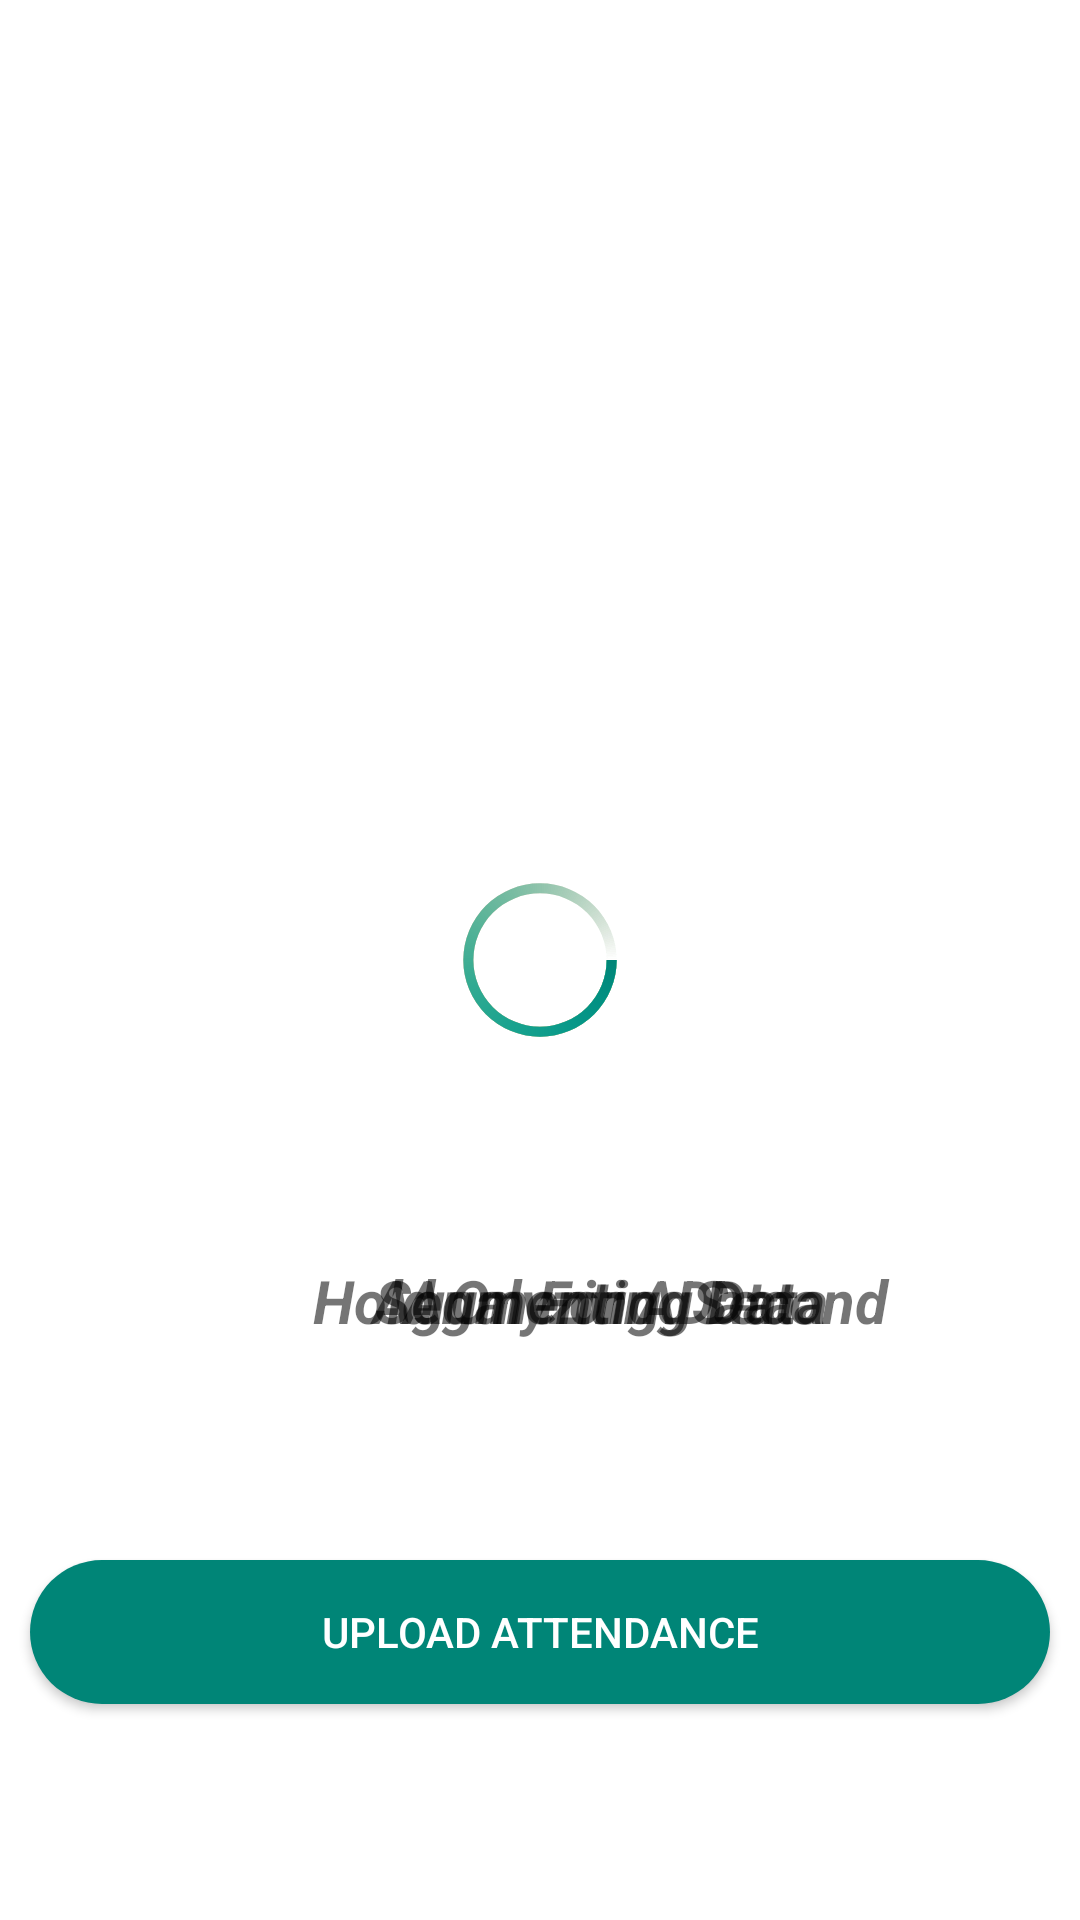

Produce the Android XML layout that renders to this screen, including the resource entries it uses.
<!-- AndroidManifest.xml: application theme AppTheme -->
<!-- res/layout/activity_uploadpicture.xml -->
<?xml version="1.0" encoding="utf-8"?>
<androidx.constraintlayout.widget.ConstraintLayout xmlns:android="http://schemas.android.com/apk/res/android"
    xmlns:app="http://schemas.android.com/apk/res-auto"
    xmlns:tools="http://schemas.android.com/tools"
    android:layout_width="match_parent"
    android:layout_height="match_parent"
    tools:context=".Attendance_section.Upload_Attendance.UploadpictureActivity">
    <ProgressBar
        android:id="@+id/progressBar1"
        style="?android:attr/progressBarStyle"
        android:layout_width="match_parent"
        android:layout_height="match_parent"
        android:indeterminateDrawable="@drawable/progress" />
    <ProgressBar
        android:id="@+id/progressBar2"
        style="?android:attr/progressBarStyle"
        android:layout_width="match_parent"
        android:layout_height="match_parent"
        android:indeterminateDrawable="@drawable/progress2" />
    <ProgressBar
        android:id="@+id/progressBar3"
        style="?android:attr/progressBarStyle"
        android:layout_width="match_parent"
        android:layout_height="match_parent"
        android:indeterminateDrawable="@drawable/progress3" />
    <ProgressBar
        android:id="@+id/progressBar4"
        style="?android:attr/progressBarStyle"
        android:layout_width="match_parent"
        android:layout_height="match_parent"
        android:indeterminateDrawable="@drawable/progress4" />

    <TextView
        android:id="@+id/phase1"
        android:layout_width="340dp"
        android:layout_height="wrap_content"
        android:layout_marginStart="30dp"
        android:layout_marginLeft="30dp"
        android:layout_marginTop="420dp"
        android:gravity="center"
        android:text="Analyzing Data"
        android:textSize="20sp"
        android:textStyle="bold|italic"
        app:layout_constraintBottom_toTopOf="@+id/progressBar"
        app:layout_constraintStart_toStartOf="parent"
        app:layout_constraintTop_toTopOf="parent" />
    <TextView
        android:layout_width="340dp"
        android:id="@+id/phase2"
        android:layout_height="wrap_content"
        android:layout_marginStart="30dp"
        android:layout_marginLeft="30dp"
        android:layout_marginTop="420dp"
        android:gravity="center"
        android:text="Segmenting Data"
        android:textSize="20sp"
        android:textStyle="bold|italic"
        app:layout_constraintBottom_toTopOf="@+id/progressBar"
        app:layout_constraintStart_toStartOf="parent"
        app:layout_constraintTop_toTopOf="parent" />
    <TextView
        android:layout_width="340dp"
        android:id="@+id/phase3"
        android:layout_height="wrap_content"
        android:layout_marginStart="30dp"
        android:layout_marginLeft="30dp"
        android:layout_marginTop="420dp"
        android:gravity="center"
        android:text="Agumenting Data"
        android:textSize="20sp"
        android:textStyle="bold|italic"
        app:layout_constraintBottom_toTopOf="@+id/progressBar"
        app:layout_constraintStart_toStartOf="parent"
        app:layout_constraintTop_toTopOf="parent" />

    <TextView
        android:id="@+id/phase4"
        android:layout_width="340dp"
        android:layout_height="wrap_content"
        android:layout_marginStart="30dp"
        android:layout_marginLeft="30dp"
        android:layout_marginTop="420dp"
        android:gravity="center"
        android:text="Hold On For A Second"
        android:textSize="20sp"
        android:textStyle="bold|italic"
        app:layout_constraintBottom_toTopOf="@+id/progressBar"
        app:layout_constraintStart_toStartOf="parent"
        app:layout_constraintTop_toTopOf="parent" />
<LinearLayout
    android:layout_width="match_parent"
    android:layout_height="match_parent"
    android:orientation="vertical"
    >
   <ImageView
       android:layout_width="350dp"
       android:layout_height="500dp"
       android:layout_gravity="center"
       android:layout_marginBottom="20sp"
       android:id="@+id/imageview"
       />
    <Button
        android:id="@+id/upload"
        android:layout_width="340dp"
        android:layout_height="wrap_content"
        android:layout_gravity="center"
        android:text="Upload Attendance"
        android:textColor="@color/white"
        android:background="@drawable/bordergreenupdate" />
    <Button
        android:layout_width="match_parent"
        android:layout_height="match_parent"
        android:id="@+id/hiddenupload"
        android:layout_gravity="center"
        android:background="@android:color/transparent"
        />

</LinearLayout>
</androidx.constraintlayout.widget.ConstraintLayout>
<!-- resources referenced by this layout -->
<resources>
  <color name="white">#FFFFFFFF</color>
  <!-- drawable bordergreenupdate (drawable) -->
  <shape
      android:shape = "rectangle"
      xmlns:android = "http://schemas.android.com/apk/res/android" >
      <solid android:color="@color/colorPrimary"/>
      <corners android:radius="30dp" />
  </shape>
  <!-- drawable progress (drawable) -->
  <?xml version="1.0" encoding="utf-8"?>
  <rotate xmlns:android="http://schemas.android.com/apk/res/android"
      android:pivotX="50%"
      android:pivotY="50%"
      android:fromDegrees="0"
      android:toDegrees="1080">
  
      <shape
          android:shape="ring"
          android:innerRadiusRatio="3"
          android:thicknessRatio="20"
          android:useLevel="false">
  
          <size
              android:width="10dip"
              android:height="96dip" />
  
          <gradient
              android:type="sweep"
              android:useLevel="false"
              android:startColor="#ff6781"
              android:angle="0"/>
  
      </shape>
  
  </rotate>
  <!-- drawable progress2 (drawable) -->
  <?xml version="1.0" encoding="utf-8"?>
  <rotate xmlns:android="http://schemas.android.com/apk/res/android"
      android:pivotX="50%"
      android:pivotY="50%"
      android:fromDegrees="0"
      android:toDegrees="1080">
  
      <shape
          android:shape="ring"
          android:innerRadiusRatio="3"
          android:thicknessRatio="20"
          android:useLevel="false">
  
          <size
              android:width="10dip"
              android:height="96dip" />
  
          <gradient
              android:type="sweep"
              android:useLevel="false"
              android:startColor="#FFA500"
              android:angle="0"/>
  
      </shape>
  
  </rotate>
  <!-- drawable progress3 (drawable) -->
  <?xml version="1.0" encoding="utf-8"?>
  <rotate xmlns:android="http://schemas.android.com/apk/res/android"
      android:pivotX="50%"
      android:pivotY="50%"
      android:fromDegrees="0"
      android:toDegrees="1080">
  
      <shape
          android:shape="ring"
          android:innerRadiusRatio="3"
          android:thicknessRatio="20"
          android:useLevel="false">
  
          <size
              android:width="10dip"
              android:height="96dip" />
  
          <gradient
              android:type="sweep"
              android:useLevel="false"
              android:startColor="#00FFFF"
              android:angle="0"/>
  
      </shape>
  
  </rotate>
  <!-- drawable progress4 (drawable) -->
  <?xml version="1.0" encoding="utf-8"?>
  <rotate xmlns:android="http://schemas.android.com/apk/res/android"
      android:pivotX="50%"
      android:pivotY="50%"
      android:fromDegrees="0"
      android:toDegrees="1080">
  
      <shape
          android:shape="ring"
          android:innerRadiusRatio="3"
          android:thicknessRatio="20"
          android:useLevel="false">
  
          <size
              android:width="10dip"
              android:height="96dip" />
  
          <gradient
              android:type="sweep"
              android:useLevel="false"
              android:startColor="@color/colorPrimary"
              android:angle="0"/>
  
      </shape>
  
  </rotate>
  <color name="colorPrimary">#008577</color>
</resources>
